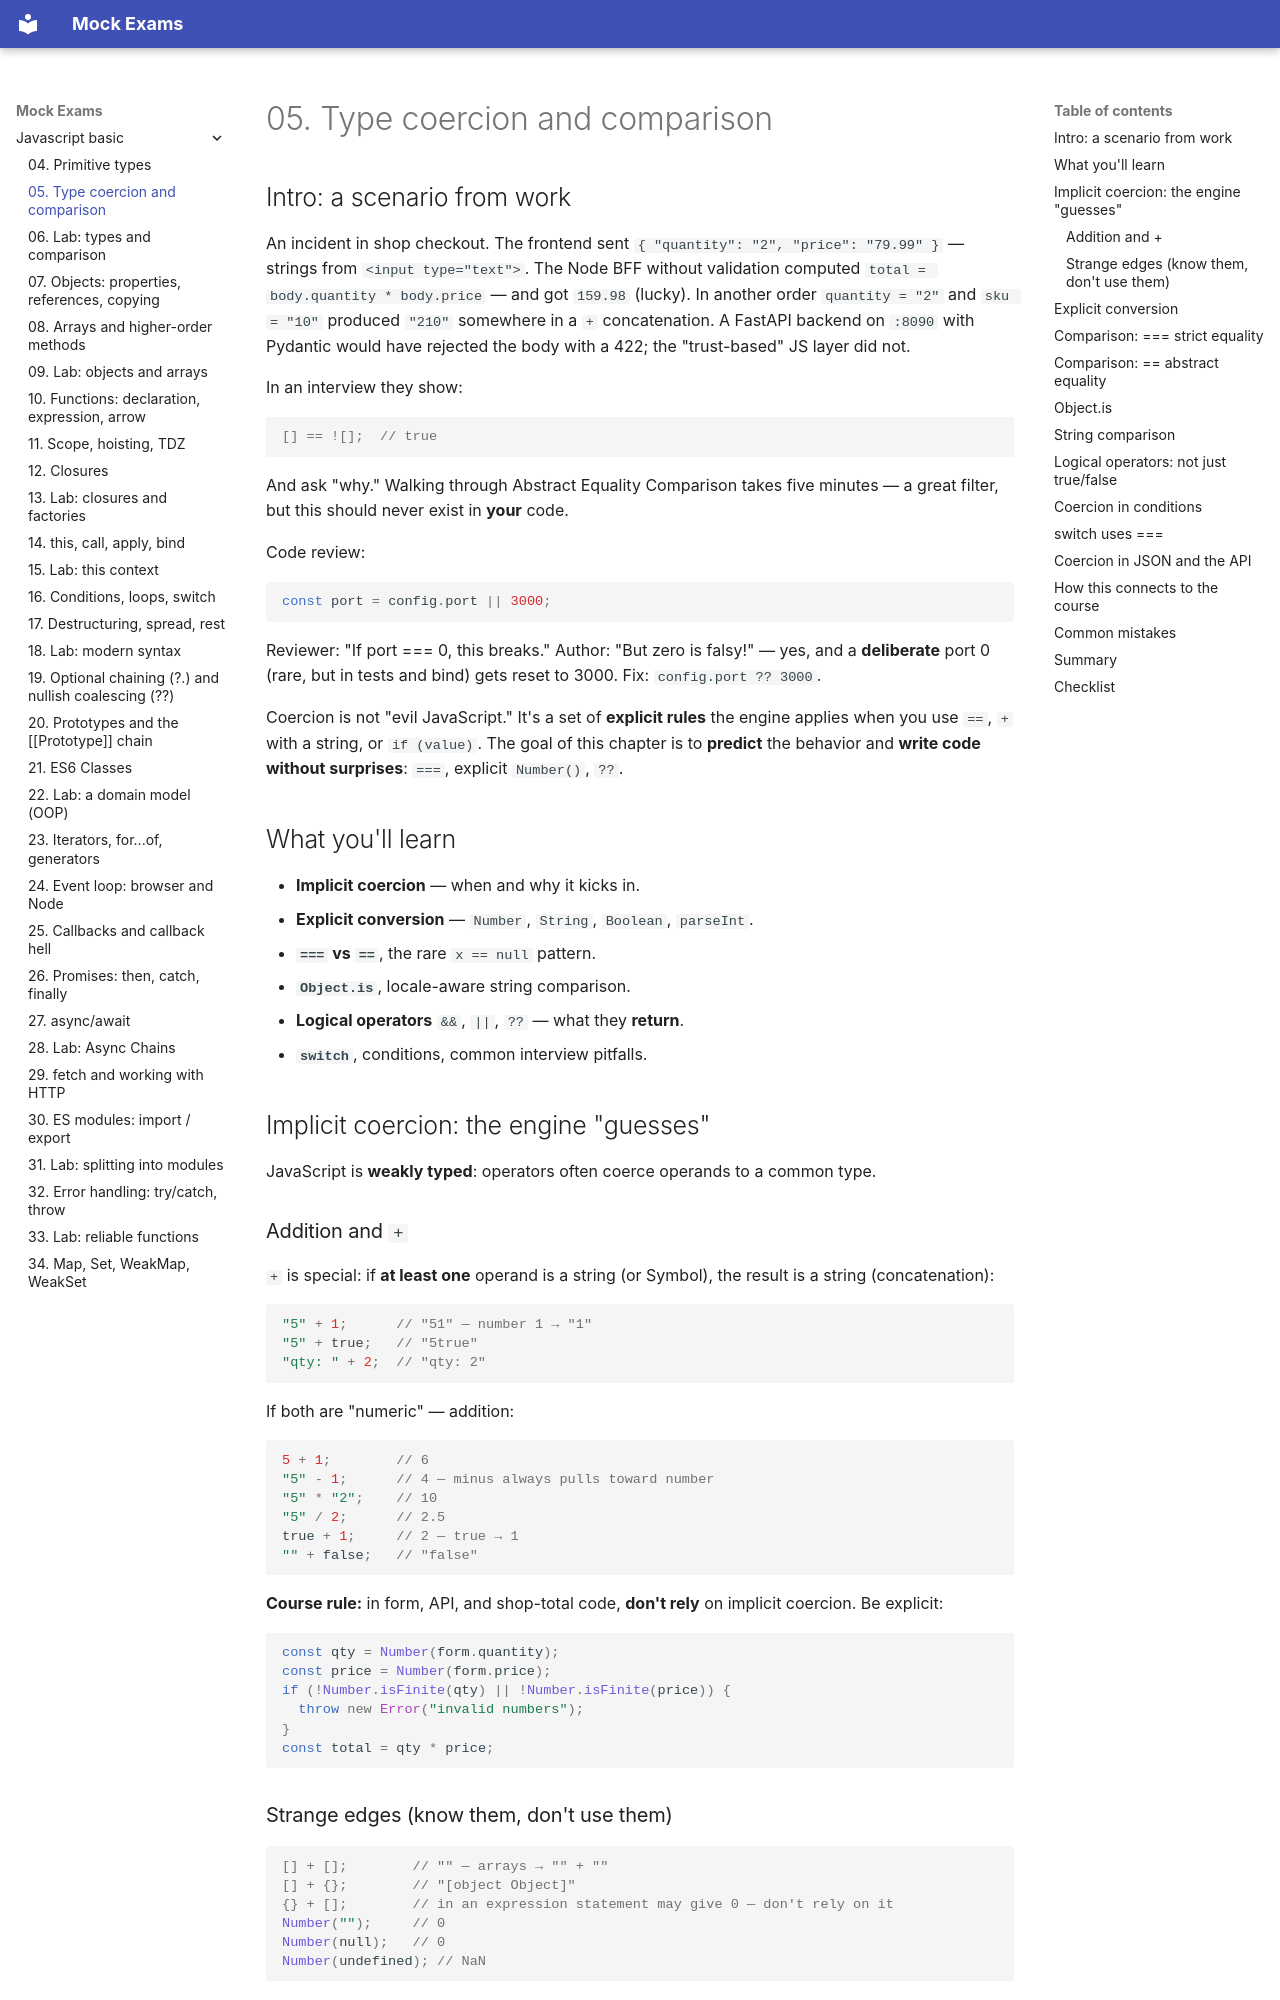

repository: FedorArbuzov/mock-exams · page: javascript-basic/05-coercion-comparison/index.html · generator: mkdocs

# 05. Type coercion and comparison

## Intro: a scenario from work

An incident in shop checkout. The frontend sent `{ "quantity": "2", "price": "79.99" }` — strings from `<input type="text">`. The Node BFF without validation computed `total = body.quantity * body.price` — and got `159.98` (lucky). In another order `quantity = "2"` and `sku = "10"` produced `"210"` somewhere in a `+` concatenation. A FastAPI backend on `:8090` with Pydantic would have rejected the body with a 422; the "trust-based" JS layer did not.

In an interview they show:

```javascript
[] == ![];  // true
```

And ask "why." Walking through Abstract Equality Comparison takes five minutes — a great filter, but this should never exist in **your** code.

Code review:

```javascript
const port = config.port || 3000;
```

Reviewer: "If port === 0, this breaks." Author: "But zero is falsy!" — yes, and a **deliberate** port 0 (rare, but in tests and bind) gets reset to 3000. Fix: `config.port ?? 3000`.

Coercion is not "evil JavaScript." It's a set of **explicit rules** the engine applies when you use `==`, `+` with a string, or `if (value)`. The goal of this chapter is to **predict** the behavior and **write code without surprises**: `===`, explicit `Number()`, `??`.

## What you'll learn

- **Implicit coercion** — when and why it kicks in.
- **Explicit conversion** — `Number`, `String`, `Boolean`, `parseInt`.
- **`===` vs `==`**, the rare `x == null` pattern.
- **`Object.is`**, locale-aware string comparison.
- **Logical operators** `&&`, `||`, `??` — what they **return**.
- **`switch`**, conditions, common interview pitfalls.

## Implicit coercion: the engine "guesses"

JavaScript is **weakly typed**: operators often coerce operands to a common type.

### Addition and `+`

`+` is special: if **at least one** operand is a string (or Symbol), the result is a string (concatenation):

```javascript
"5" + 1;      // "51" — number 1 → "1"
"5" + true;   // "5true"
"qty: " + 2;  // "qty: 2"
```

If both are "numeric" — addition:

```javascript
5 + 1;        // 6
"5" - 1;      // 4 — minus always pulls toward number
"5" * "2";    // 10
"5" / 2;      // 2.5
true + 1;     // 2 — true → 1
"" + false;   // "false"
```

**Course rule:** in form, API, and shop-total code, **don't rely** on implicit coercion. Be explicit:

```javascript
const qty = Number(form.quantity);
const price = Number(form.price);
if (!Number.isFinite(qty) || !Number.isFinite(price)) {
  throw new Error("invalid numbers");
}
const total = qty * price;
```
